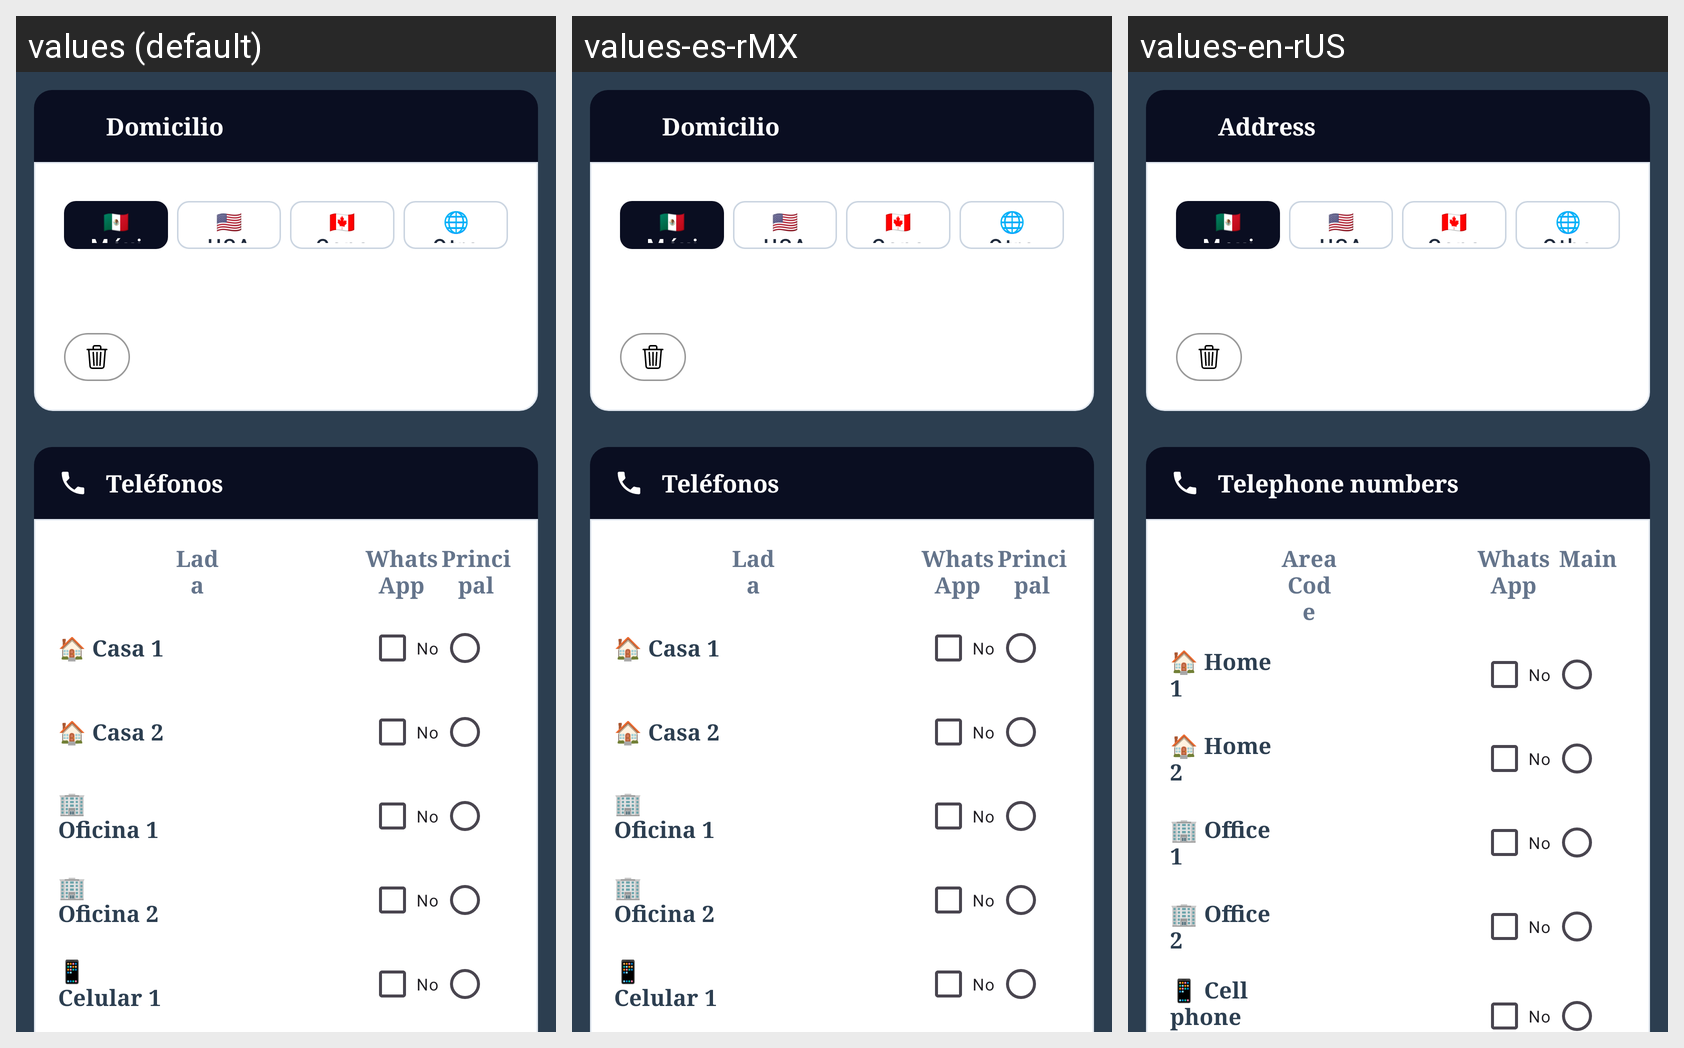

This grid shows one Android layout under several languages. Give, for every string resource on the screen, its name, the default text and each shown locale's text.
Android screen res/layout/fragment_direccion.xml rendered under 3 locales, left to right: values (default), values-es-rMX, values-en-rUS. Device: Nexus 5 (rendered at 1080×1920; each locale shown at half size, 540×960, under a caption strip naming it); theme Theme.Contrato.
Strings drawn on this screen, with the default value and each locale's value (text and hints the layout hard-codes, and strings that could not be matched under every locale, appear in the picture but are not listed):

domicilioform
  values: Domicilio
  values-es-rMX: Domicilio
  values-en-rUS: Address

mexico
  values: 🇲🇽 México
  values-es-rMX: 🇲🇽 México
  values-en-rUS: 🇲🇽 Mexico

usa
  values: 🇺🇸 USA
  values-es-rMX: 🇺🇸 USA
  values-en-rUS: 🇺🇸 USA

canada
  values: 🇨🇦 Canadá
  values-es-rMX: 🇨🇦 Canadá
  values-en-rUS: 🇨🇦 Canada

otro
  values: 🌐 Otro
  values-es-rMX: 🌐 Otro
  values-en-rUS: 🌐 Other

telefonoform
  values: Teléfonos
  values-es-rMX: Teléfonos
  values-en-rUS: Telephone numbers

lada
  values: Lada
  values-es-rMX: Lada
  values-en-rUS: Area Code

principal
  values: Principal
  values-es-rMX: Principal
  values-en-rUS: Main

casa1
  values: 🏠 Casa 1
  values-es-rMX: 🏠 Casa 1
  values-en-rUS: 🏠 Home 1

casa2
  values: 🏠 Casa 2
  values-es-rMX: 🏠 Casa 2
  values-en-rUS: 🏠 Home 2

oficina1
  values: 🏢 Oficina 1
  values-es-rMX: 🏢 Oficina 1
  values-en-rUS: 🏢 Office 1

oficina2
  values: 🏢 Oficina 2
  values-es-rMX: 🏢 Oficina 2
  values-en-rUS: 🏢 Office 2

celular1
  values: 📱 Celular 1
  values-es-rMX: 📱 Celular 1
  values-en-rUS: 📱 Cellphone 1
